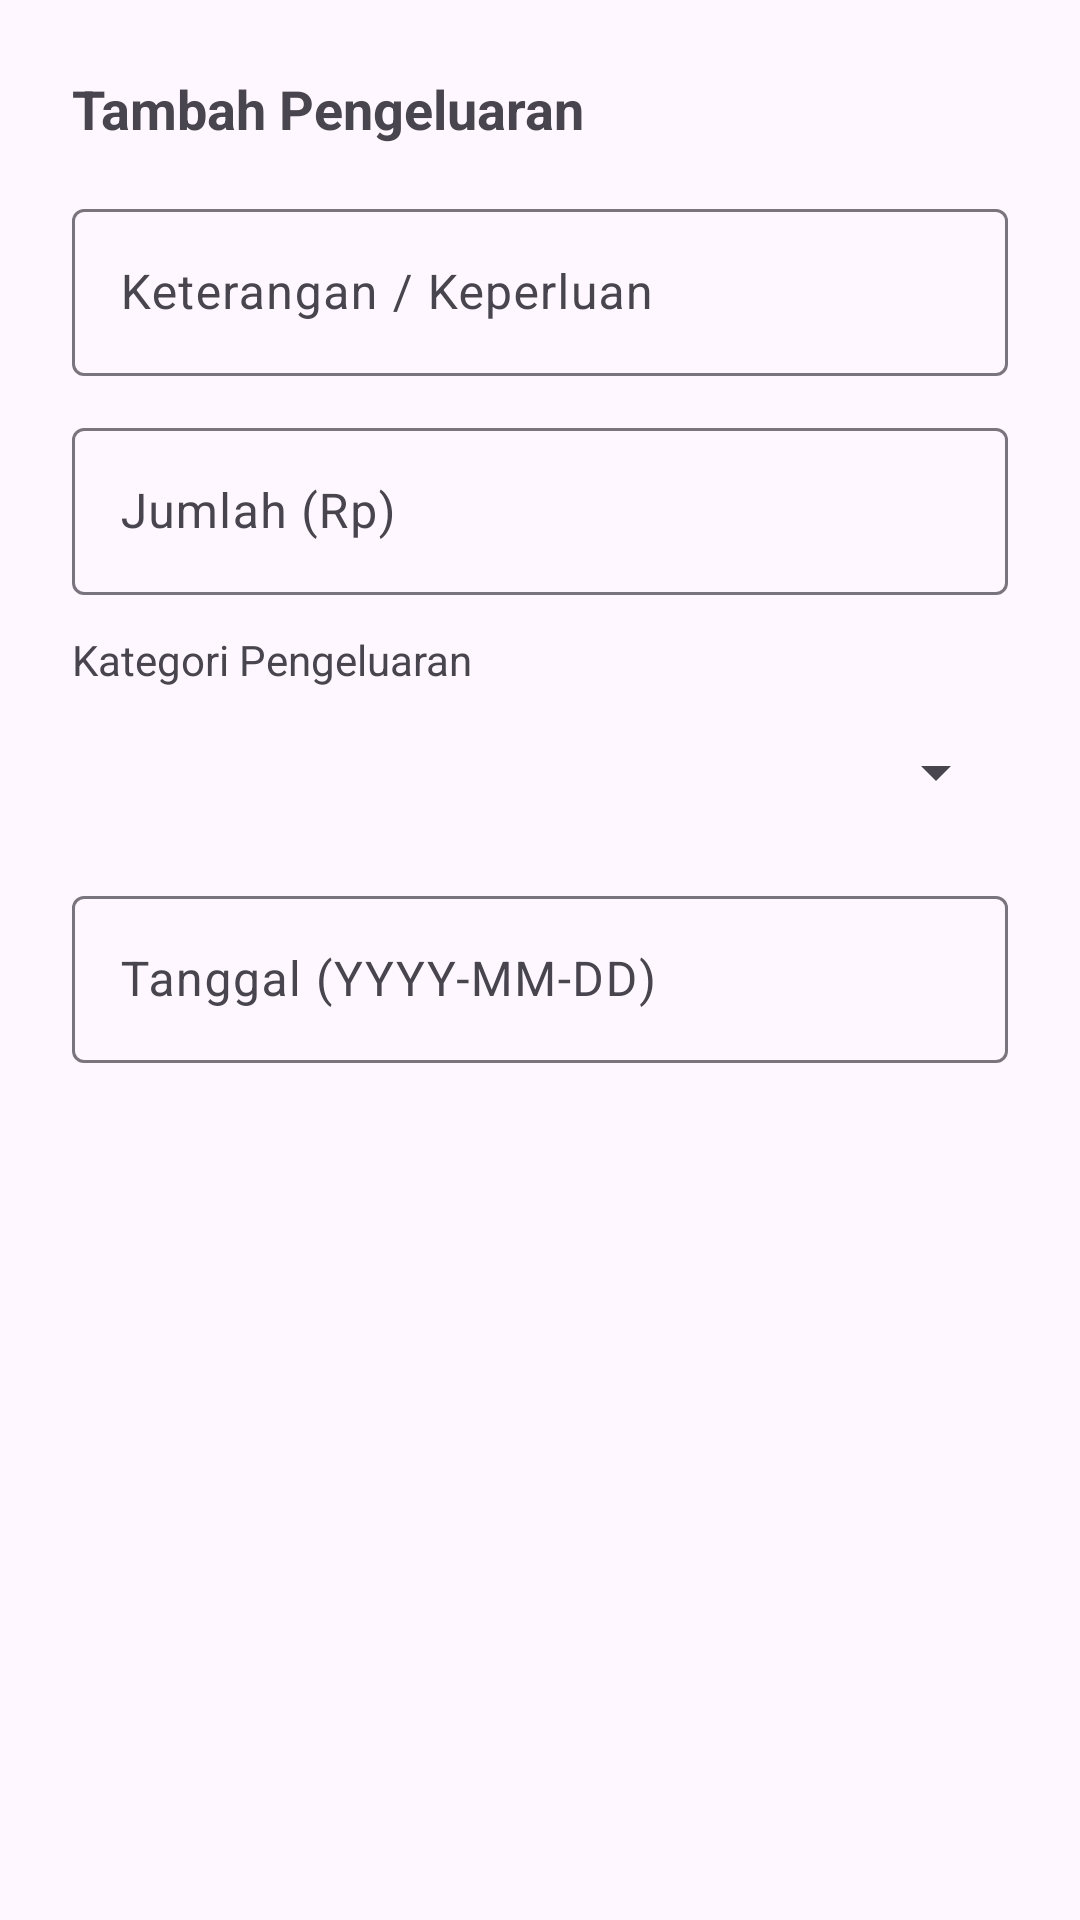

Layout XML and referenced resources for this Android screen:
<!-- AndroidManifest.xml: application theme Theme.ProjectWallet -->
<!-- res/layout/dialog_expense.xml -->
<?xml version="1.0" encoding="utf-8"?>
<LinearLayout xmlns:android="http://schemas.android.com/apk/res/android"
    android:layout_width="match_parent"
    android:layout_height="wrap_content"
    android:orientation="vertical"
    android:padding="24dp">

    <TextView
        android:id="@+id/tvExpenseDialogTitle"
        android:layout_width="match_parent"
        android:layout_height="wrap_content"
        android:text="Tambah Pengeluaran"
        android:textSize="18sp"
        android:textStyle="bold"
        android:layout_marginBottom="16dp" />

    <com.google.android.material.textfield.TextInputLayout
        android:layout_width="match_parent"
        android:layout_height="wrap_content"
        android:layout_marginBottom="12dp"
        android:hint="Keterangan / Keperluan">

        <com.google.android.material.textfield.TextInputEditText
            android:id="@+id/etExpenseTitle"
            android:layout_width="match_parent"
            android:layout_height="wrap_content"
            android:inputType="text" />

    </com.google.android.material.textfield.TextInputLayout>

    <com.google.android.material.textfield.TextInputLayout
        android:layout_width="match_parent"
        android:layout_height="wrap_content"
        android:layout_marginBottom="12dp"
        android:hint="Jumlah (Rp)">

        <com.google.android.material.textfield.TextInputEditText
            android:id="@+id/etExpenseAmount"
            android:layout_width="match_parent"
            android:layout_height="wrap_content"
            android:inputType="numberDecimal" />

    </com.google.android.material.textfield.TextInputLayout>

    <TextView
        android:layout_width="match_parent"
        android:layout_height="wrap_content"
        android:text="Kategori Pengeluaran"
        android:textSize="14sp"
        android:layout_marginBottom="4dp" />

    <Spinner
        android:id="@+id/spinnerExpenseCategory"
        android:layout_width="match_parent"
        android:layout_height="48dp"
        android:layout_marginBottom="12dp" />

    <com.google.android.material.textfield.TextInputLayout
        android:layout_width="match_parent"
        android:layout_height="wrap_content"
        android:hint="Tanggal (YYYY-MM-DD)">

        <com.google.android.material.textfield.TextInputEditText
            android:id="@+id/etExpenseDate"
            android:layout_width="match_parent"
            android:layout_height="wrap_content"
            android:inputType="date" />

    </com.google.android.material.textfield.TextInputLayout>

</LinearLayout>
<!-- resources referenced by this layout -->
<resources>
  <style name="Theme.ProjectWallet" parent="Base.Theme.ProjectWallet" />
  <style name="Base.Theme.ProjectWallet" parent="Theme.Material3.DayNight.NoActionBar">
          
          
      </style>
</resources>
